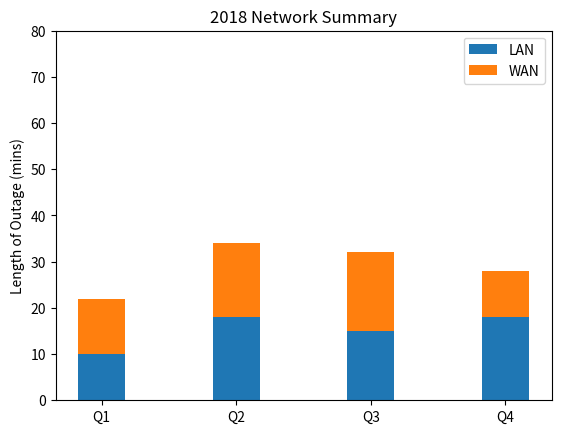

This figure's Python source: (Note: this script raises an exception after producing the figure.)
import numpy as np
import matplotlib
matplotlib.use('Agg')

import matplotlib.pyplot as plt

def main():
    N = 4
    localnetMeans = (10, 18, 15, 18) #LAN length of outage (mins)
    wanMeans = (12, 16, 17, 10) #WAN length of outage (min)
    ind = np.arange(N)    # the x locations for the groups
    # the width of the bars: can also be len(x) sequence
    width = 0.35

    # describe where to display p1
    p1 = plt.bar(ind, localnetMeans, width)
    # stack p2 on top of p1
    p2 = plt.bar(ind, wanMeans, width, bottom=localnetMeans)

    # Describe the table metadata
    plt.ylabel("Length of Outage (mins)")
    plt.title("2018 Network Summary")
    plt.xticks(ind, ("Q1", "Q2", "Q3", "Q4"))
    plt.yticks(np.arange(0, 81, 10))
    plt.legend((p1[0], p2[0]), ("LAN", "WAN"))

    # display the graph
    # plt.show() # you can try this on a Python IDE with a GUI if you'd like
    plt.savefig("/home/<user>/mycode/graphing/2018summary.png")
    # save a copy to "~/static" (the "files" view)
    plt.savefig("/home/<user>/static/2018summary.png")

    
if __name__ == "__main__":
    main()

